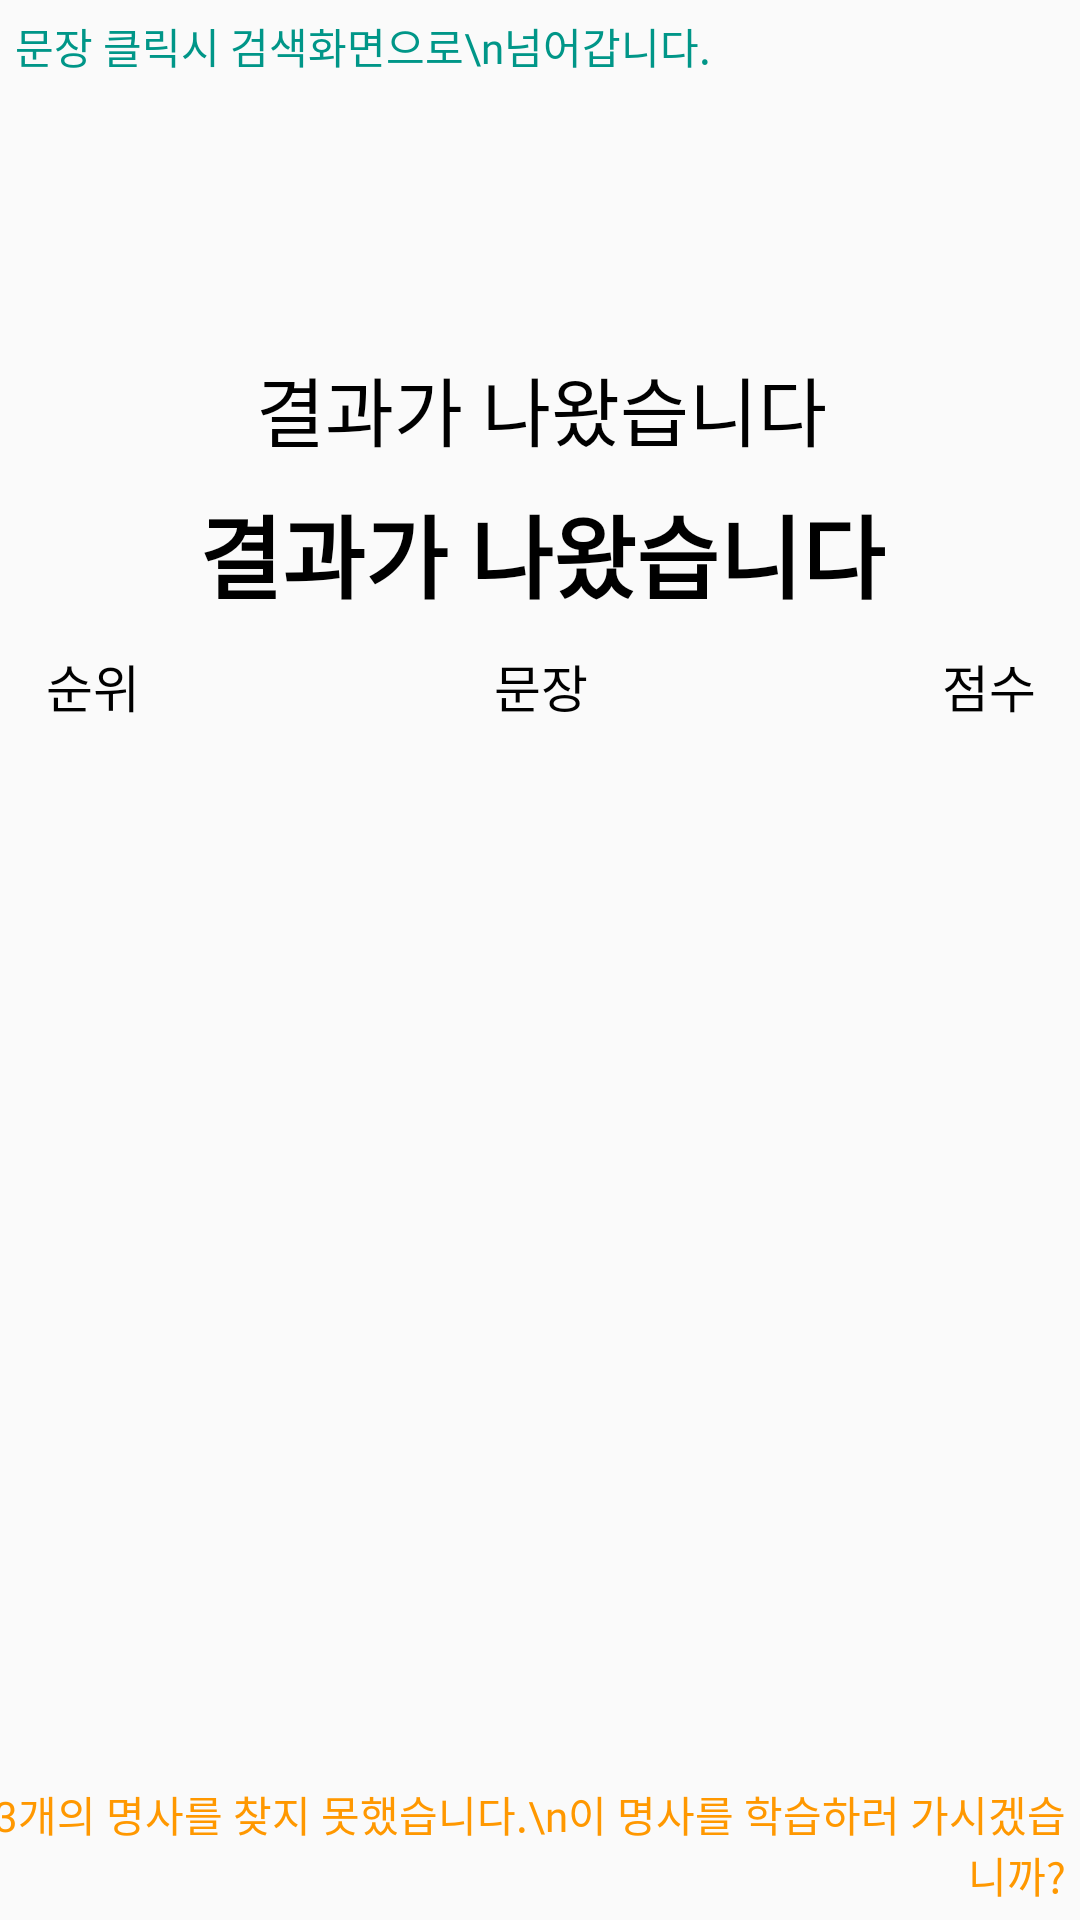

This screen was rendered from an Android layout file. Write that file and the resources it references.
<!-- AndroidManifest.xml: application theme Theme.AppCompat.Light.NoActionBar -->
<!-- res/layout/clean_search_result_dialog.xml -->
<?xml version="1.0" encoding="utf-8"?>
<androidx.constraintlayout.widget.ConstraintLayout xmlns:android="http://schemas.android.com/apk/res/android"
    xmlns:app="http://schemas.android.com/apk/res-auto"
    android:layout_width="370dp"
    android:layout_height="500dp"
    android:background="@drawable/dialog_background">

    <androidx.constraintlayout.widget.ConstraintLayout
        android:layout_width="370dp"
        android:layout_height="450dp"
        app:layout_constraintBottom_toBottomOf="parent"
        app:layout_constraintLeft_toLeftOf="parent"
        app:layout_constraintRight_toRightOf="parent"
        app:layout_constraintTop_toBottomOf="@+id/explainClickedGoSearchScreenTextView">

        <TextView
            android:id="@+id/cleanSearchResultTitleTextViewDialog"
            android:layout_width="wrap_content"
            android:layout_height="wrap_content"
            android:layout_marginTop="10dp"
            android:fontFamily="@font/mapo"
            android:text="결과가 나왔습니다"
            android:textColor="@android:color/black"
            android:textSize="25dp"
            app:layout_constraintLeft_toLeftOf="parent"
            app:layout_constraintRight_toRightOf="parent"
            app:layout_constraintTop_toTopOf="parent" />

        <TextView
            android:id="@+id/cleanSearchResult1RankResultTextViewDialog"
            android:layout_width="wrap_content"
            android:layout_height="wrap_content"
            android:layout_marginTop="8dp"
            android:fontFamily="@font/mapo"
            android:gravity="center"
            android:text="결과가 나왔습니다"
            android:textColor="@android:color/black"
            android:textSize="30dp"
            android:textStyle="bold"
            app:layout_constraintHorizontal_bias="0.502"
            app:layout_constraintLeft_toLeftOf="parent"
            app:layout_constraintRight_toRightOf="parent"
            app:layout_constraintTop_toBottomOf="@id/cleanSearchResultTitleTextViewDialog" />

        <LinearLayout
            android:id="@+id/rankAndSentencesAndScoreLayoutDialog"
            android:layout_width="350dp"
            android:layout_height="wrap_content"
            android:layout_marginTop="10dp"
            android:orientation="horizontal"
            app:layout_constraintLeft_toLeftOf="parent"
            app:layout_constraintRight_toRightOf="parent"
            app:layout_constraintTop_toBottomOf="@id/cleanSearchResult1RankResultTextViewDialog">

            <TextView
                android:layout_width="wrap_content"
                android:layout_height="wrap_content"
                android:layout_weight="1"
                android:fontFamily="@font/mapo"
                android:gravity="left"
                android:paddingLeft="10dp"
                android:text="순위"
                android:textColor="@android:color/black"
                android:textSize="17dp" />

            <TextView
                android:layout_width="wrap_content"
                android:layout_height="wrap_content"
                android:layout_weight="1"
                android:fontFamily="@font/mapo"
                android:gravity="center"
                android:text="문장"
                android:textColor="@android:color/black"
                android:textSize="17dp" />

            <TextView
                android:layout_width="wrap_content"
                android:layout_height="wrap_content"
                android:layout_weight="1"
                android:fontFamily="@font/mapo"
                android:gravity="right"
                android:paddingRight="10dp"
                android:text="점수"
                android:textColor="@android:color/black"
                android:textSize="17dp" />

        </LinearLayout>

        <androidx.recyclerview.widget.RecyclerView
            android:id="@+id/cleanSearchResultRecyclerViewDialog"
            android:layout_width="350dp"
            android:layout_height="0dp"
            android:layout_marginTop="10dp"
            app:layout_constraintBottom_toBottomOf="parent"
            app:layout_constraintLeft_toLeftOf="parent"
            app:layout_constraintRight_toRightOf="parent"
            app:layout_constraintTop_toBottomOf="@id/rankAndSentencesAndScoreLayoutDialog"
            android:layout_marginBottom="40dp"
            />
    </androidx.constraintlayout.widget.ConstraintLayout>




    <TextView
        android:id="@+id/goAddSynonymActivityTextView"
        android:layout_width="wrap_content"
        android:layout_height="wrap_content"
        android:fontFamily="@font/mapo"
        android:textColor="#FF9800"
        android:text="3개의 명사를 찾지 못했습니다.\n이 명사를 학습하러 가시겠습니까?"
        app:layout_constraintBottom_toBottomOf="parent"
        app:layout_constraintRight_toRightOf="parent"
        android:gravity="right"
        android:layout_margin="5dp"
        android:textSize="14dp"
        />

    <TextView
        android:id="@+id/explainClickedGoSearchScreenTextView"
        android:layout_width="wrap_content"
        android:layout_height="wrap_content"
        android:text="문장 클릭시 검색화면으로\n넘어갑니다."
        android:fontFamily="@font/mapo"
        android:textColor="#009688"
        app:layout_constraintTop_toTopOf="parent"
        android:layout_margin="5dp"
        app:layout_constraintLeft_toLeftOf="parent"
        android:gravity="left"
        />



</androidx.constraintlayout.widget.ConstraintLayout>
<!-- resources referenced by this layout -->
<resources>

</resources>
